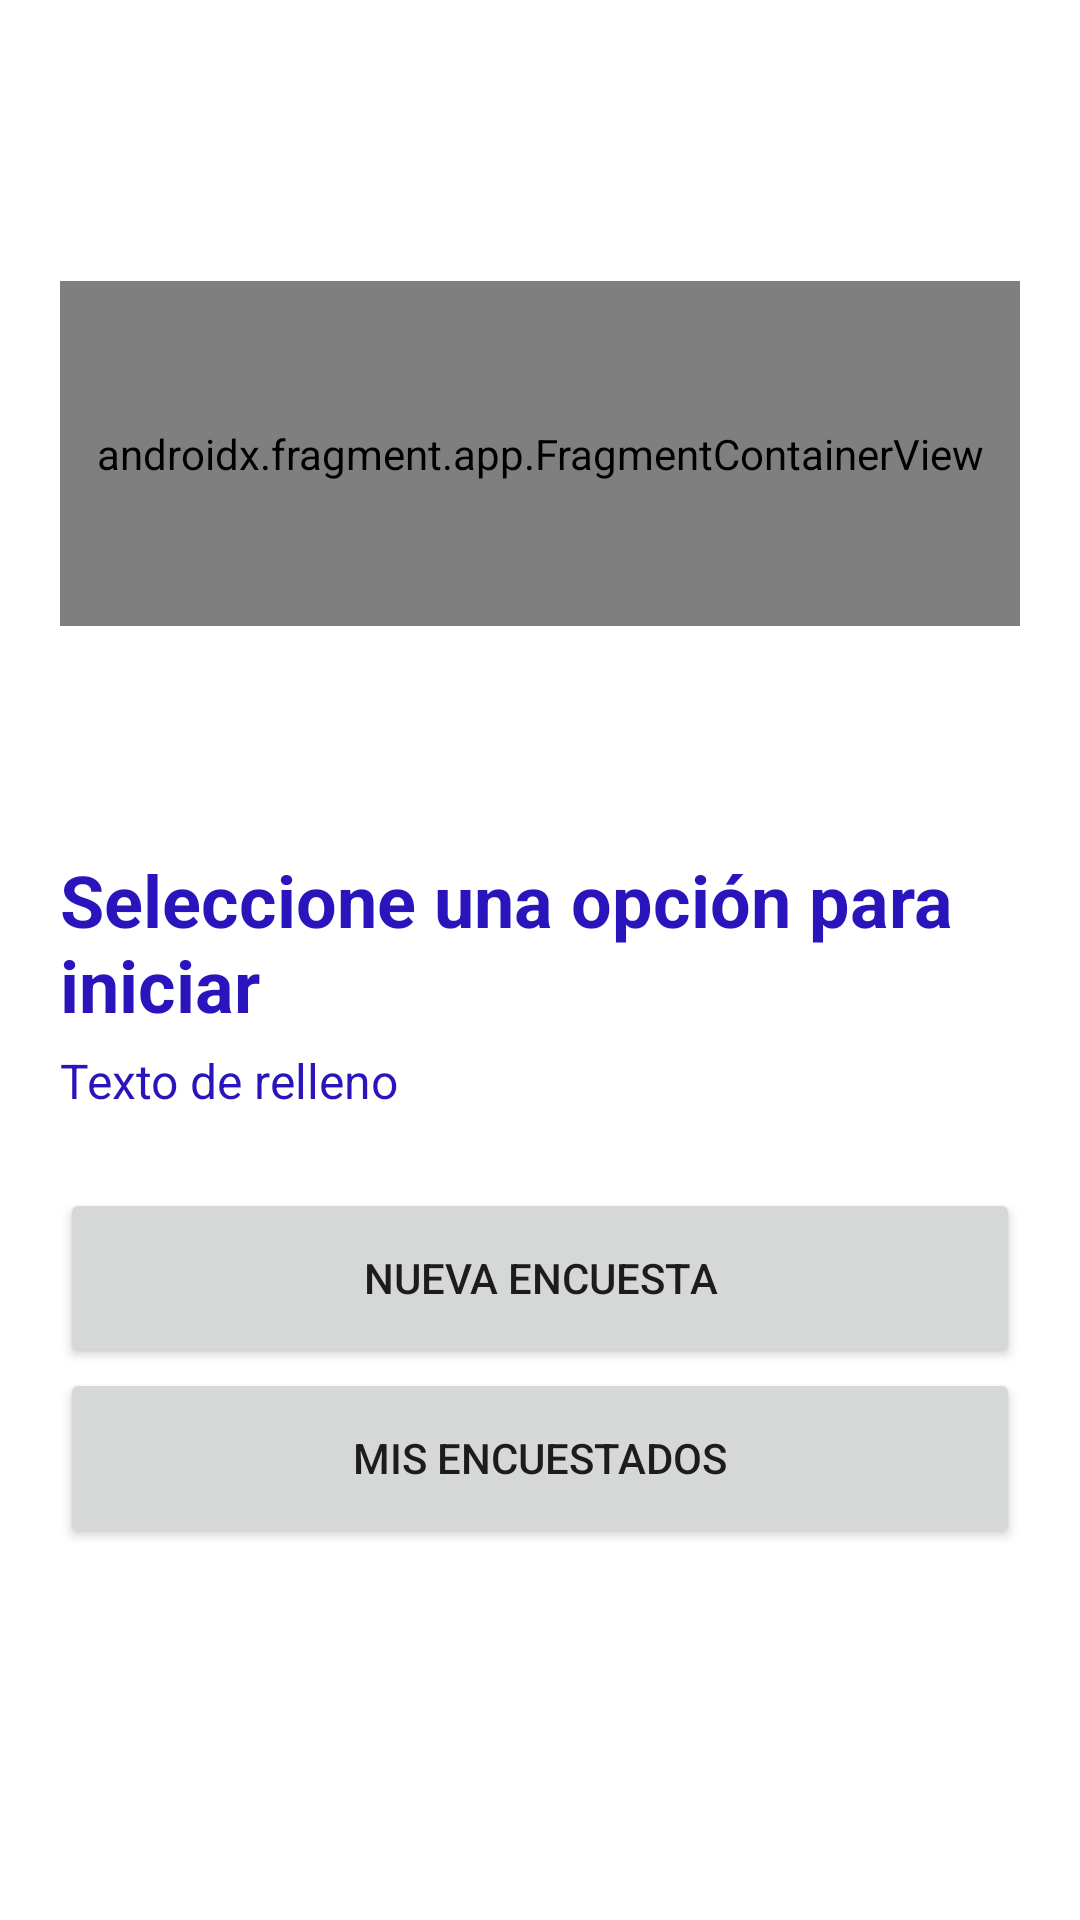

Produce the Android XML layout that renders to this screen, including the resource entries it uses.
<!-- AndroidManifest.xml: application theme Theme.Perfilciudadano -->
<!-- res/layout/activity_home.xml -->
<?xml version="1.0" encoding="utf-8"?>
<androidx.constraintlayout.widget.ConstraintLayout xmlns:android="http://schemas.android.com/apk/res/android"
  xmlns:app="http://schemas.android.com/apk/res-auto"
  xmlns:tools="http://schemas.android.com/tools"
  android:layout_width="match_parent"
  android:layout_height="match_parent"
  tools:context=".views.HomeActivity">

  <LinearLayout
    android:layout_width="match_parent"
    android:layout_height="match_parent"
    android:gravity="center"
    android:orientation="vertical"
    android:paddingLeft="20dp"
    android:paddingRight="20dp">

    <androidx.fragment.app.FragmentContainerView
      android:id="@+id/fragmentContainerView3"
      android:name="com.example.perfilciudadano.fragments.UserInformationFragment"
      android:layout_width="match_parent"
      android:layout_height="115dp" />

    <TextView
      android:layout_width="match_parent"
      android:layout_height="wrap_content"
      android:layout_marginTop="75dp"
      android:text="Seleccione una opción para iniciar"
      android:textColor="@color/purple_500"
      android:textSize="24sp"
      android:textStyle="bold" />

    <TextView
      android:layout_width="match_parent"
      android:layout_height="wrap_content"
      android:layout_marginTop="5dp"
      android:layout_marginBottom="25dp"
      android:text="Texto de relleno"
      android:textColor="@color/purple_500"
      android:textSize="16sp" />

    <LinearLayout
      android:layout_width="match_parent"
      android:layout_height="150dp"
      android:gravity="center_horizontal"
      android:orientation="vertical">

      <Button
        android:id="@+id/btnNewPoll"
        android:layout_width="match_parent"
        android:layout_height="60dp"
        android:layout_weight="0"
        android:text="nueva encuesta" />

      <Button
        android:id="@+id/btnMyPolls"
        android:layout_width="match_parent"
        android:layout_height="60dp"
        android:layout_weight="0"
        android:text="mis encuestados" />
    </LinearLayout>

  </LinearLayout>
</androidx.constraintlayout.widget.ConstraintLayout>
<!-- resources referenced by this layout -->
<resources>
  <color name="purple_500">#2a14bb</color>
  <style name="Theme.Perfilciudadano" parent="Theme.MaterialComponents.DayNight.DarkActionBar">
          
          <item name="colorPrimary">@color/purple_500</item>
          <item name="colorPrimaryVariant">@color/purple_700</item>
          <item name="colorOnPrimary">@color/white</item>
          
          <item name="colorSecondary">@color/teal_200</item>
          <item name="colorSecondaryVariant">@color/teal_700</item>
          <item name="colorOnSecondary">@color/black</item>
          
          <item name="android:statusBarColor" tools:targetApi="l">?attr/colorPrimaryVariant</item>
          <item name="android:textColorHint">@color/purple_500</item>
          
      </style>
  <color name="purple_700">#FF3700B3</color>
  <color name="white">#FFFFFFFF</color>
  <color name="teal_200">#FF03DAC5</color>
  <color name="teal_700">#FF018786</color>
  <color name="black">#FF000000</color>
</resources>
